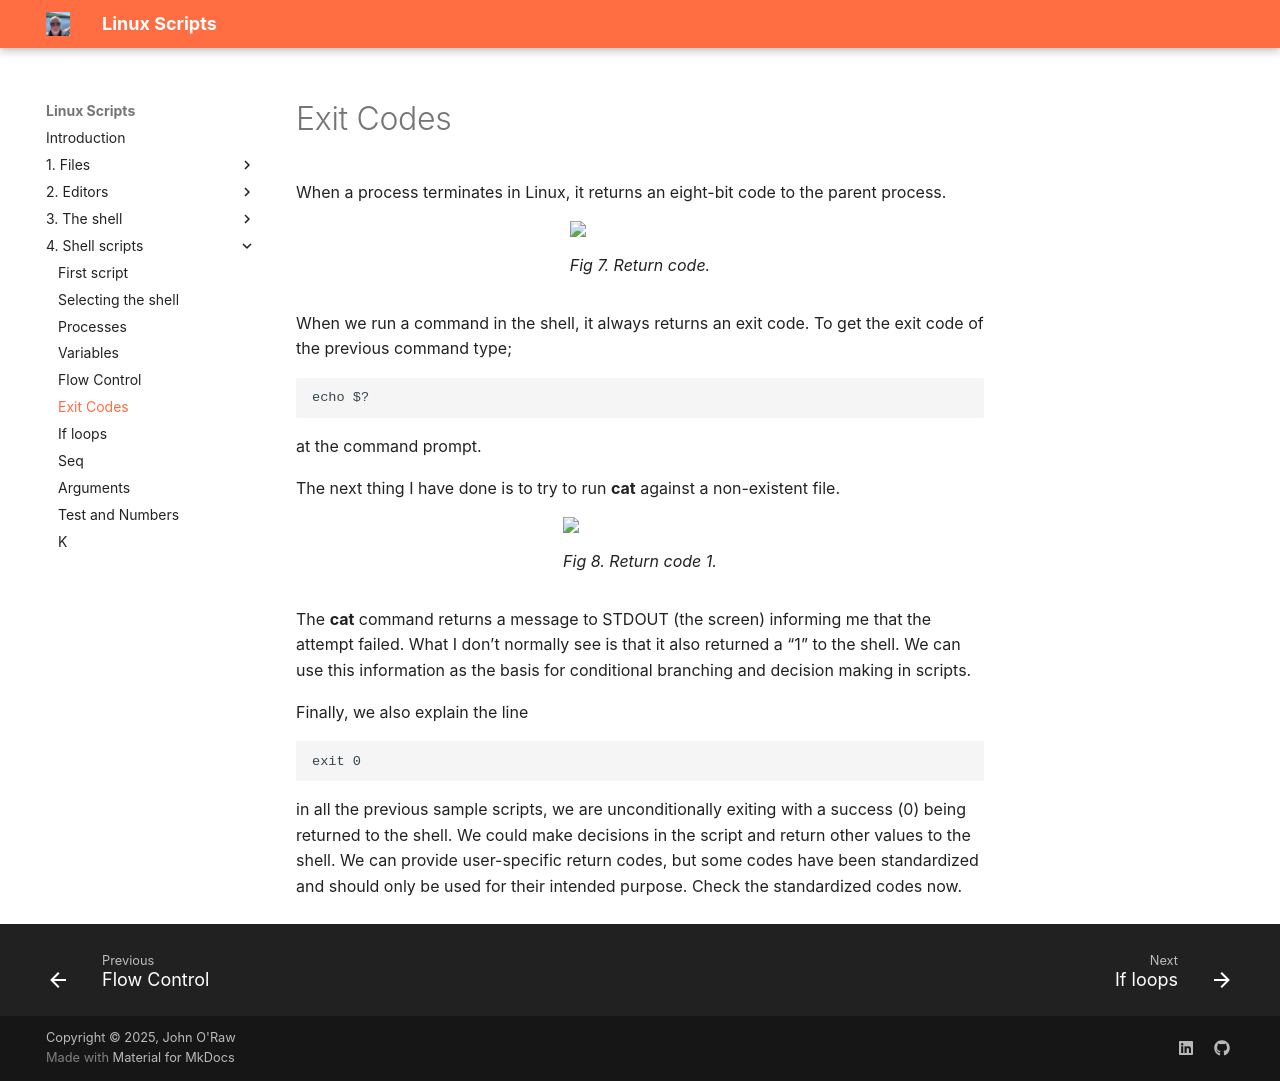

repository: JOR-Donegal/LinuxScripts26 · page: 4. Shell scripts/f/index.html · generator: mkdocs

# Exit Codes

When a process terminates in Linux, it returns an eight-bit code to the parent process.

<figure>
<img src = "https://jor-donegal.github.io/LinuxScripts26/images/fig7.jpg">
<figcaption>Fig 7. Return code.</figcaption>
</figure>

When we run a command in the shell, it always returns an exit code. To get the exit code of the previous command type;

````linux
echo $?
````

at the command prompt.

The next thing I have done is to try to run __cat__ against a non-existent file.

<figure>
<img src = "https://jor-donegal.github.io/LinuxScripts26/images/fig8.jpg">
<figcaption>Fig 8. Return code 1.</figcaption>
</figure>

The __cat__ command returns a message to STDOUT (the screen) informing me that the attempt failed. What I don’t normally see is that it also returned a “1” to the shell. We can use this information as the basis for conditional branching and decision making in scripts.

Finally, we also explain the line

````linux
exit 0
````

in all the previous sample scripts, we are unconditionally exiting with a success (0) being returned to the shell. We could make decisions in the script and return other values to the shell.
We can provide user-specific return codes, but some codes have been standardized and should only be used for their intended purpose. Check the standardized codes now.
